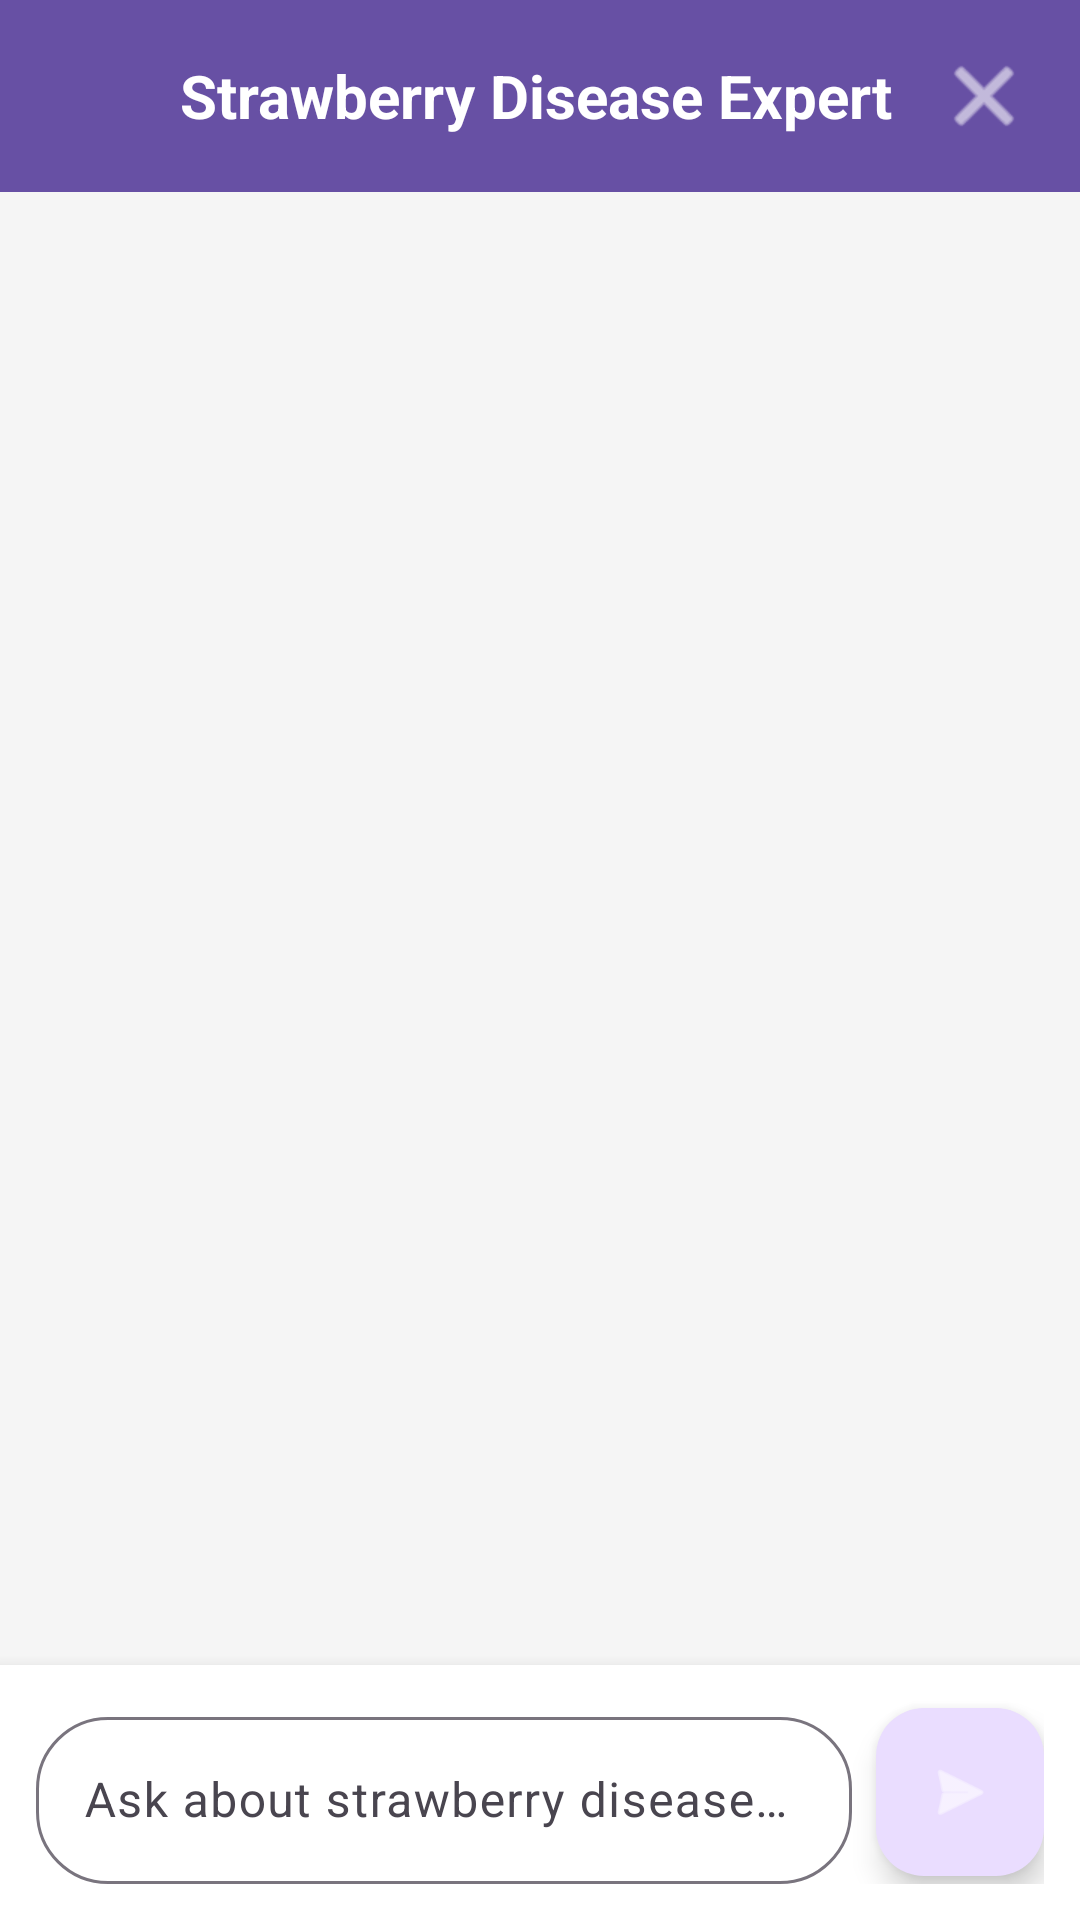

Layout XML and referenced resources for this Android screen:
<!-- AndroidManifest.xml: application theme Theme.Strawberry2 -->
<!-- res/layout/bottom_sheet_chat.xml -->
<?xml version="1.0" encoding="utf-8"?>
<LinearLayout xmlns:android="http://schemas.android.com/apk/res/android"
    xmlns:app="http://schemas.android.com/apk/res-auto"
    android:layout_width="match_parent"
    android:layout_height="match_parent"
    android:background="@android:color/white"
    android:orientation="vertical">

    
    <LinearLayout
        android:layout_width="match_parent"
        android:layout_height="wrap_content"
        android:background="?attr/colorPrimary"
        android:gravity="center_vertical"
        android:orientation="horizontal"
        android:padding="16dp">

        <ImageView
            android:layout_width="32dp"
            android:layout_height="32dp"
            android:layout_marginEnd="12dp"
            android:contentDescription="Chat icon"
            android:src="@drawable/baseline_chat_bubble_24"
            android:tint="@android:color/white" />

        <TextView
            android:layout_width="0dp"
            android:layout_height="wrap_content"
            android:layout_weight="1"
            android:text="Strawberry Disease Expert"
            android:textColor="@android:color/white"
            android:textSize="20sp"
            android:textStyle="bold" />

        <ImageButton
            android:id="@+id/btnCloseChat"
            android:layout_width="32dp"
            android:layout_height="32dp"
            android:background="?attr/selectableItemBackgroundBorderless"
            android:contentDescription="Close chat"
            android:src="@android:drawable/ic_menu_close_clear_cancel"
            android:tint="@android:color/white" />
    </LinearLayout>

    
    <androidx.recyclerview.widget.RecyclerView
        android:id="@+id/recyclerViewChat"
        android:layout_width="match_parent"
        android:layout_height="0dp"
        android:layout_weight="1"
        android:background="#F5F5F5"
        android:clipToPadding="false"
        android:padding="16dp" />

    
    <LinearLayout
        android:id="@+id/layoutLoading"
        android:layout_width="match_parent"
        android:layout_height="wrap_content"
        android:background="#F5F5F5"
        android:gravity="center"
        android:orientation="horizontal"
        android:padding="12dp"
        android:visibility="gone">

        <ProgressBar
            android:layout_width="20dp"
            android:layout_height="20dp"
            android:layout_marginEnd="8dp" />

        <TextView
            android:layout_width="wrap_content"
            android:layout_height="wrap_content"
            android:text="AI is thinking..."
            android:textColor="@android:color/darker_gray"
            android:textSize="14sp" />
    </LinearLayout>

    
    <LinearLayout
        android:layout_width="match_parent"
        android:layout_height="wrap_content"
        android:background="@android:color/white"
        android:elevation="8dp"
        android:gravity="center_vertical"
        android:orientation="horizontal"
        android:padding="12dp">

        <com.google.android.material.textfield.TextInputLayout
            android:layout_width="0dp"
            android:layout_height="wrap_content"
            android:layout_marginEnd="8dp"
            android:layout_weight="1"
            app:boxBackgroundMode="outline"
            app:boxCornerRadiusBottomEnd="24dp"
            app:boxCornerRadiusBottomStart="24dp"
            app:boxCornerRadiusTopEnd="24dp"
            app:boxCornerRadiusTopStart="24dp">

            <com.google.android.material.textfield.TextInputEditText
                android:id="@+id/etMessage"
                android:layout_width="match_parent"
                android:layout_height="wrap_content"
                android:hint="Ask about strawberry diseases..."
                android:inputType="textMultiLine|textCapSentences"
                android:maxLines="4" />
        </com.google.android.material.textfield.TextInputLayout>

        <com.google.android.material.floatingactionbutton.FloatingActionButton
            android:id="@+id/btnSendMessage"
            android:layout_width="wrap_content"
            android:layout_height="wrap_content"
            android:contentDescription="Send message"
            app:fabSize="normal"
            app:srcCompat="@android:drawable/ic_menu_send"
            app:tint="@android:color/white" />
    </LinearLayout>

</LinearLayout>
<!-- resources referenced by this layout -->
<resources>
  <style name="Theme.Strawberry2" parent="Base.Theme.Strawberry2" />
  <style name="Base.Theme.Strawberry2" parent="Theme.Material3.DayNight.NoActionBar">
          
          
      </style>
</resources>
